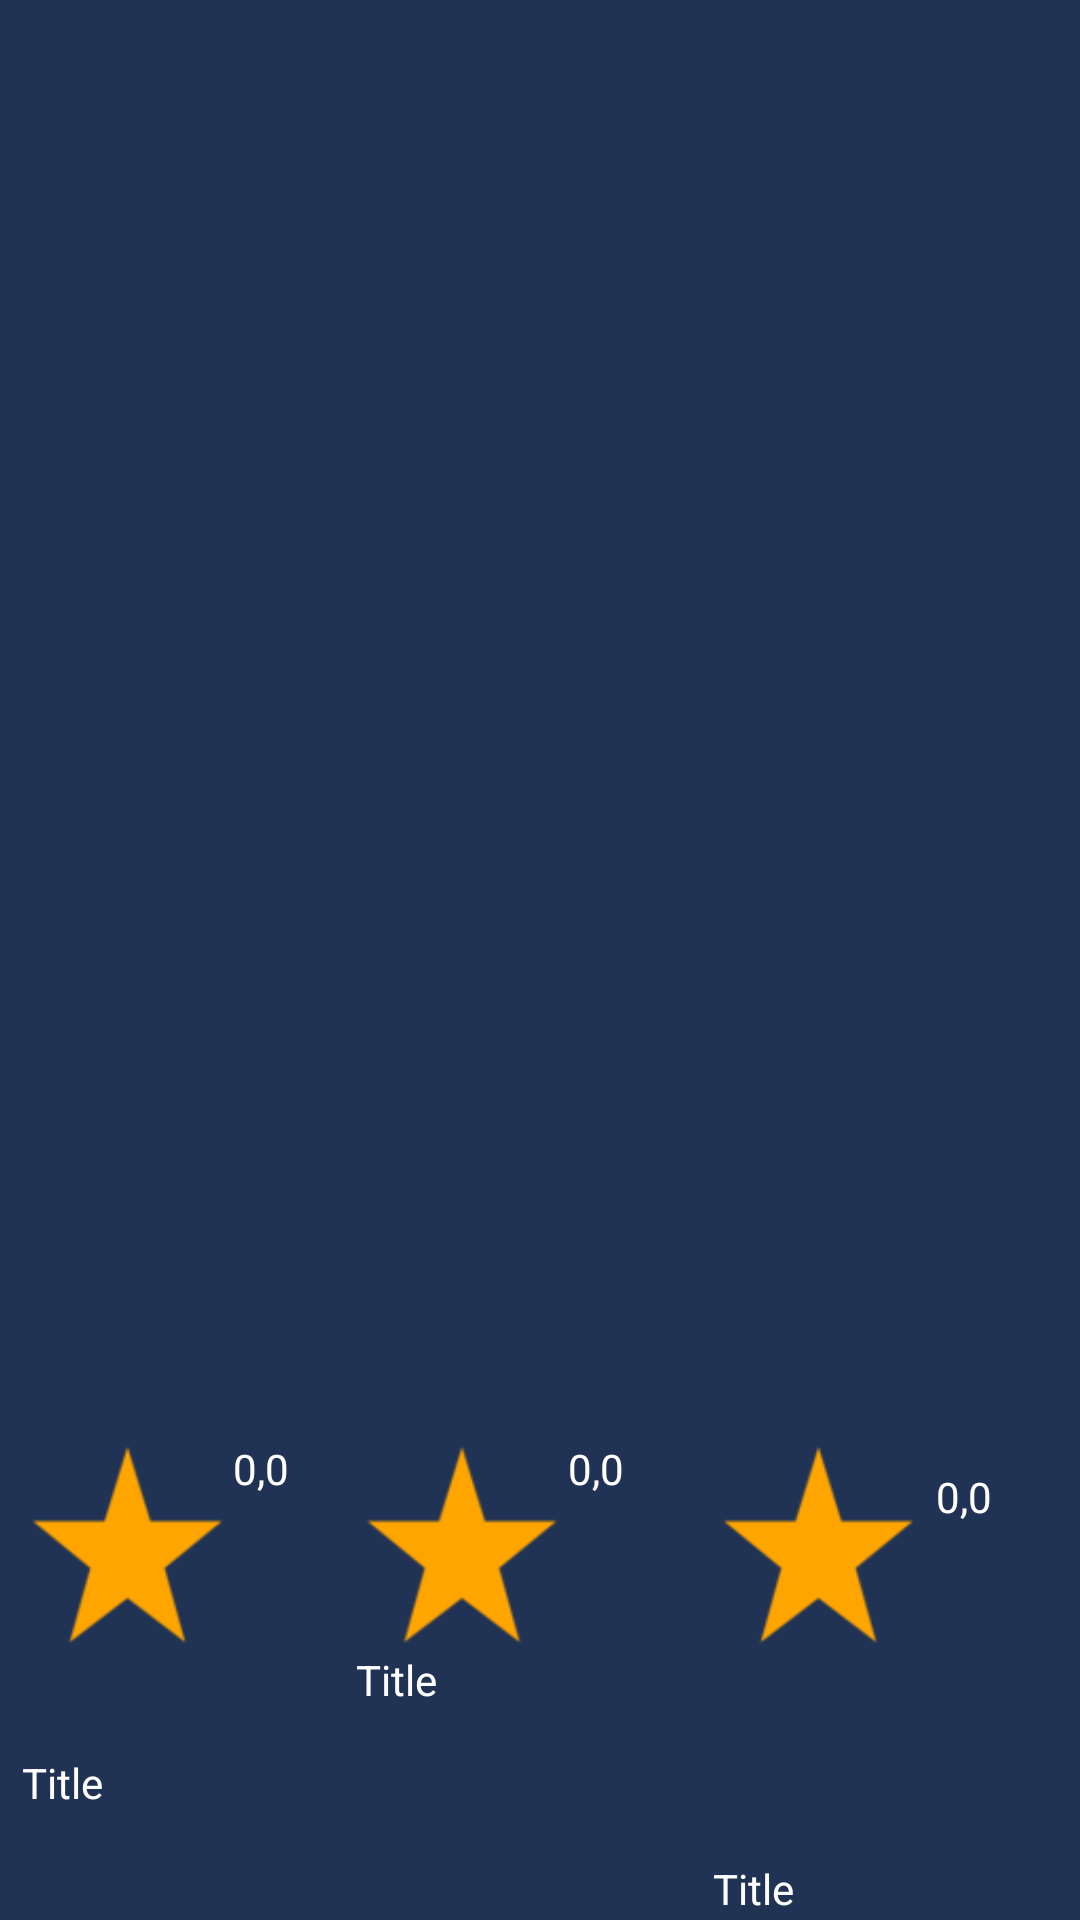

Write the Android layout XML for this screen, with the resource values it uses.
<!-- AndroidManifest.xml: application theme Theme.CocktailsApp -->
<!-- res/layout/gallery_fragment_item.xml -->
<?xml version="1.0" encoding="utf-8"?>
<androidx.constraintlayout.widget.ConstraintLayout xmlns:android="http://schemas.android.com/apk/res/android"
    xmlns:app="http://schemas.android.com/apk/res-auto"
    xmlns:tools="http://schemas.android.com/tools"
    android:layout_width="match_parent"
    android:layout_height="wrap_content"
    android:background="#203354">

    <ImageView
        android:id="@+id/poster1"
        android:layout_width="0dp"
        android:layout_height="0dp"
        app:layout_constraintStart_toStartOf="@id/guideline6"
        app:layout_constraintEnd_toStartOf="@+id/guideline7"
        app:layout_constraintBottom_toTopOf="@id/guideline4"
        app:layout_constraintDimensionRatio="1:1"
        app:layout_constraintHorizontal_bias="0.5"
        tools:srcCompat="@tools:sample/avatars" />

    <ImageView
        android:id="@+id/poster2"
        android:layout_width="0dp"
        android:layout_height="0dp"
        app:layout_constraintStart_toStartOf="@id/guideline1"
        app:layout_constraintEnd_toStartOf="@id/guideline8"
        app:layout_constraintBottom_toTopOf="@id/guideline4"
        app:layout_constraintDimensionRatio="1:1"
        app:layout_constraintHorizontal_bias="0.5"
        tools:srcCompat="@tools:sample/avatars" />

    <ImageView
        android:id="@+id/poster3"
        android:layout_width="0dp"
        android:layout_height="0dp"
        app:layout_constraintBottom_toTopOf="@id/guideline4"
        app:layout_constraintDimensionRatio="1:1"
        app:layout_constraintEnd_toStartOf="@id/guideline9"
        app:layout_constraintHorizontal_bias="0.5"
        app:layout_constraintStart_toStartOf="@id/guideline2"
        tools:srcCompat="@tools:sample/avatars" />

    <ImageView
        android:id="@+id/star1"
        android:layout_width="0dp"
        android:layout_height="0dp"
        app:layout_constraintStart_toStartOf="@id/guideline6"
        app:layout_constraintBottom_toTopOf="@id/guideline5"
        app:layout_constraintDimensionRatio="1:1"
        app:layout_constraintTop_toTopOf="@id/guideline4"
        app:srcCompat="@drawable/star2" />

    <TextView
        android:id="@+id/rating1"
        android:layout_width="0dp"
        android:layout_height="0dp"
        android:text="0,0"
        android:textColor="@color/white"
        app:layout_constraintBottom_toTopOf="@id/guideline5"
        app:layout_constraintDimensionRatio="1.5:1"
        app:layout_constraintStart_toEndOf="@id/star1"
        app:layout_constraintTop_toTopOf="@id/guideline4"
        tools:ignore="HardcodedText" />

    <ImageView
        android:id="@+id/star2"
        android:layout_width="0dp"
        android:layout_height="0dp"
        app:layout_constraintDimensionRatio="1:1"
        app:layout_constraintBottom_toBottomOf="@id/guideline5"
        app:layout_constraintStart_toStartOf="@id/guideline1"
        app:layout_constraintTop_toBottomOf="@+id/poster2"
        app:layout_constraintVertical_bias="0.111"
        app:srcCompat="@drawable/star2" />

    <ImageView
        android:id="@+id/star3"
        android:layout_width="0dp"
        android:layout_height="0dp"
        app:layout_constraintDimensionRatio="1:1"
        app:layout_constraintBottom_toBottomOf="@id/guideline5"
        app:layout_constraintStart_toStartOf="@id/guideline2"
        app:layout_constraintTop_toBottomOf="@+id/poster3"
        app:layout_constraintVertical_bias="0.111"
        app:srcCompat="@drawable/star2" />

    <TextView
        android:id="@+id/rating3"
        android:layout_width="30dp"
        android:layout_height="19dp"
        android:layout_marginStart="4dp"
        android:text="0,0"
        android:textColor="@color/white"
        app:layout_constraintBottom_toBottomOf="@id/guideline5"
        app:layout_constraintStart_toEndOf="@+id/star3"
        app:layout_constraintTop_toBottomOf="@+id/poster3"
        app:layout_constraintVertical_bias="0.181"
        tools:ignore="HardcodedText" />

    <TextView
        android:id="@+id/rating2"
        android:layout_width="0dp"
        android:layout_height="0dp"
        android:text="0,0"
        app:layout_constraintDimensionRatio="1.5:1"
        android:textColor="@color/white"
        app:layout_constraintStart_toEndOf="@+id/star2"
        app:layout_constraintTop_toBottomOf="@id/poster2"
        app:layout_constraintBottom_toTopOf="@+id/guideline5"
        app:layout_constraintVertical_bias="0.181"
        tools:ignore="HardcodedText" />

    <TextView
        android:id="@+id/title1"
        android:layout_width="0dp"
        android:layout_height="0dp"
        android:text="Title"
        android:textColor="@color/white"
        app:layout_constraintBottom_toBottomOf="parent"
        app:layout_constraintDimensionRatio="5:1"
        app:layout_constraintEnd_toStartOf="@id/guideline7"
        app:layout_constraintStart_toStartOf="@id/guideline6"
        app:layout_constraintTop_toBottomOf="@+id/rating1"
        tools:ignore="HardcodedText" />

    <TextView
        android:id="@+id/title2"
        android:layout_width="123dp"
        android:layout_height="20dp"
        android:text="Title"
        android:textColor="@color/white"
        app:layout_constraintBottom_toBottomOf="parent"
        app:layout_constraintStart_toEndOf="@id/guideline1"
        app:layout_constraintTop_toBottomOf="@+id/rating2"
        app:layout_constraintVertical_bias="0.0"
        tools:ignore="HardcodedText" />

    <TextView
        android:id="@+id/title3"
        android:layout_width="123dp"
        android:layout_height="20dp"
        android:text="Title"
        android:textColor="@color/white"
        app:layout_constraintBottom_toBottomOf="parent"
        app:layout_constraintStart_toEndOf="@id/guideline2"
        app:layout_constraintTop_toBottomOf="@id/guideline5"
        app:layout_constraintVertical_bias="1.0"
        tools:ignore="HardcodedText" />

    <androidx.constraintlayout.widget.Guideline
        android:id="@+id/guideline1"
        android:layout_width="wrap_content"
        android:layout_height="wrap_content"
        android:orientation="vertical"
        app:layout_constraintGuide_percent="0.33" />

    <androidx.constraintlayout.widget.Guideline
        android:id="@+id/guideline2"
        android:layout_width="wrap_content"
        android:layout_height="wrap_content"
        android:orientation="vertical"
        app:layout_constraintGuide_percent="0.66" />


    <androidx.constraintlayout.widget.Guideline
        android:id="@+id/guideline4"
        android:layout_width="wrap_content"
        android:layout_height="wrap_content"
        android:orientation="horizontal"
        app:layout_constraintGuide_percent="0.75" />

    <androidx.constraintlayout.widget.Guideline
        android:id="@+id/guideline5"
        android:layout_width="wrap_content"
        android:layout_height="wrap_content"
        android:orientation="horizontal"
        app:layout_constraintGuide_percent="0.86" />

    <androidx.constraintlayout.widget.Guideline
        android:id="@+id/guideline6"
        android:layout_width="wrap_content"
        android:layout_height="wrap_content"
        android:orientation="vertical"
        app:layout_constraintGuide_percent="0.02" />

    <androidx.constraintlayout.widget.Guideline
        android:id="@+id/guideline7"
        android:layout_width="wrap_content"
        android:layout_height="wrap_content"
        android:orientation="vertical"
        app:layout_constraintGuide_percent="0.31" />

    <androidx.constraintlayout.widget.Guideline
        android:id="@+id/guideline8"
        android:layout_width="wrap_content"
        android:layout_height="wrap_content"
        android:orientation="vertical"
        app:layout_constraintGuide_percent="0.64" />

    <androidx.constraintlayout.widget.Guideline
        android:id="@+id/guideline9"
        android:layout_width="wrap_content"
        android:layout_height="wrap_content"
        android:orientation="vertical"
        app:layout_constraintGuide_percent="0.98" />



</androidx.constraintlayout.widget.ConstraintLayout>
<!-- resources referenced by this layout -->
<resources>
  <!-- drawable star2: png bitmap (drawable-v24, 2478 bytes) -->
  <style name="Theme.CocktailsApp" parent="Theme.MaterialComponents.DayNight.DarkActionBar">
          
          <item name="colorPrimary">@color/purple_500</item>
          <item name="colorPrimaryVariant">@color/purple_700</item>
          <item name="colorOnPrimary">@color/white</item>
          
          <item name="colorSecondary">@color/teal_200</item>
          <item name="colorSecondaryVariant">@color/teal_700</item>
          <item name="colorOnSecondary">@color/black</item>
          
          <item name="android:statusBarColor" tools:targetApi="l">?attr/colorPrimaryVariant</item>
          
      </style>
  <!-- not gathered from this repository: default colours our renderer supplied (Android Studio template values) -->
  <color name="purple_500">#FF6200EE</color>
  <color name="purple_700">#FF3700B3</color>
  <color name="teal_200">#FF03DAC5</color>
  <color name="teal_700">#FF018786</color>
  <color name="black">#FF000000</color>
  <color name="white">#FFFFFFFF</color>
</resources>
